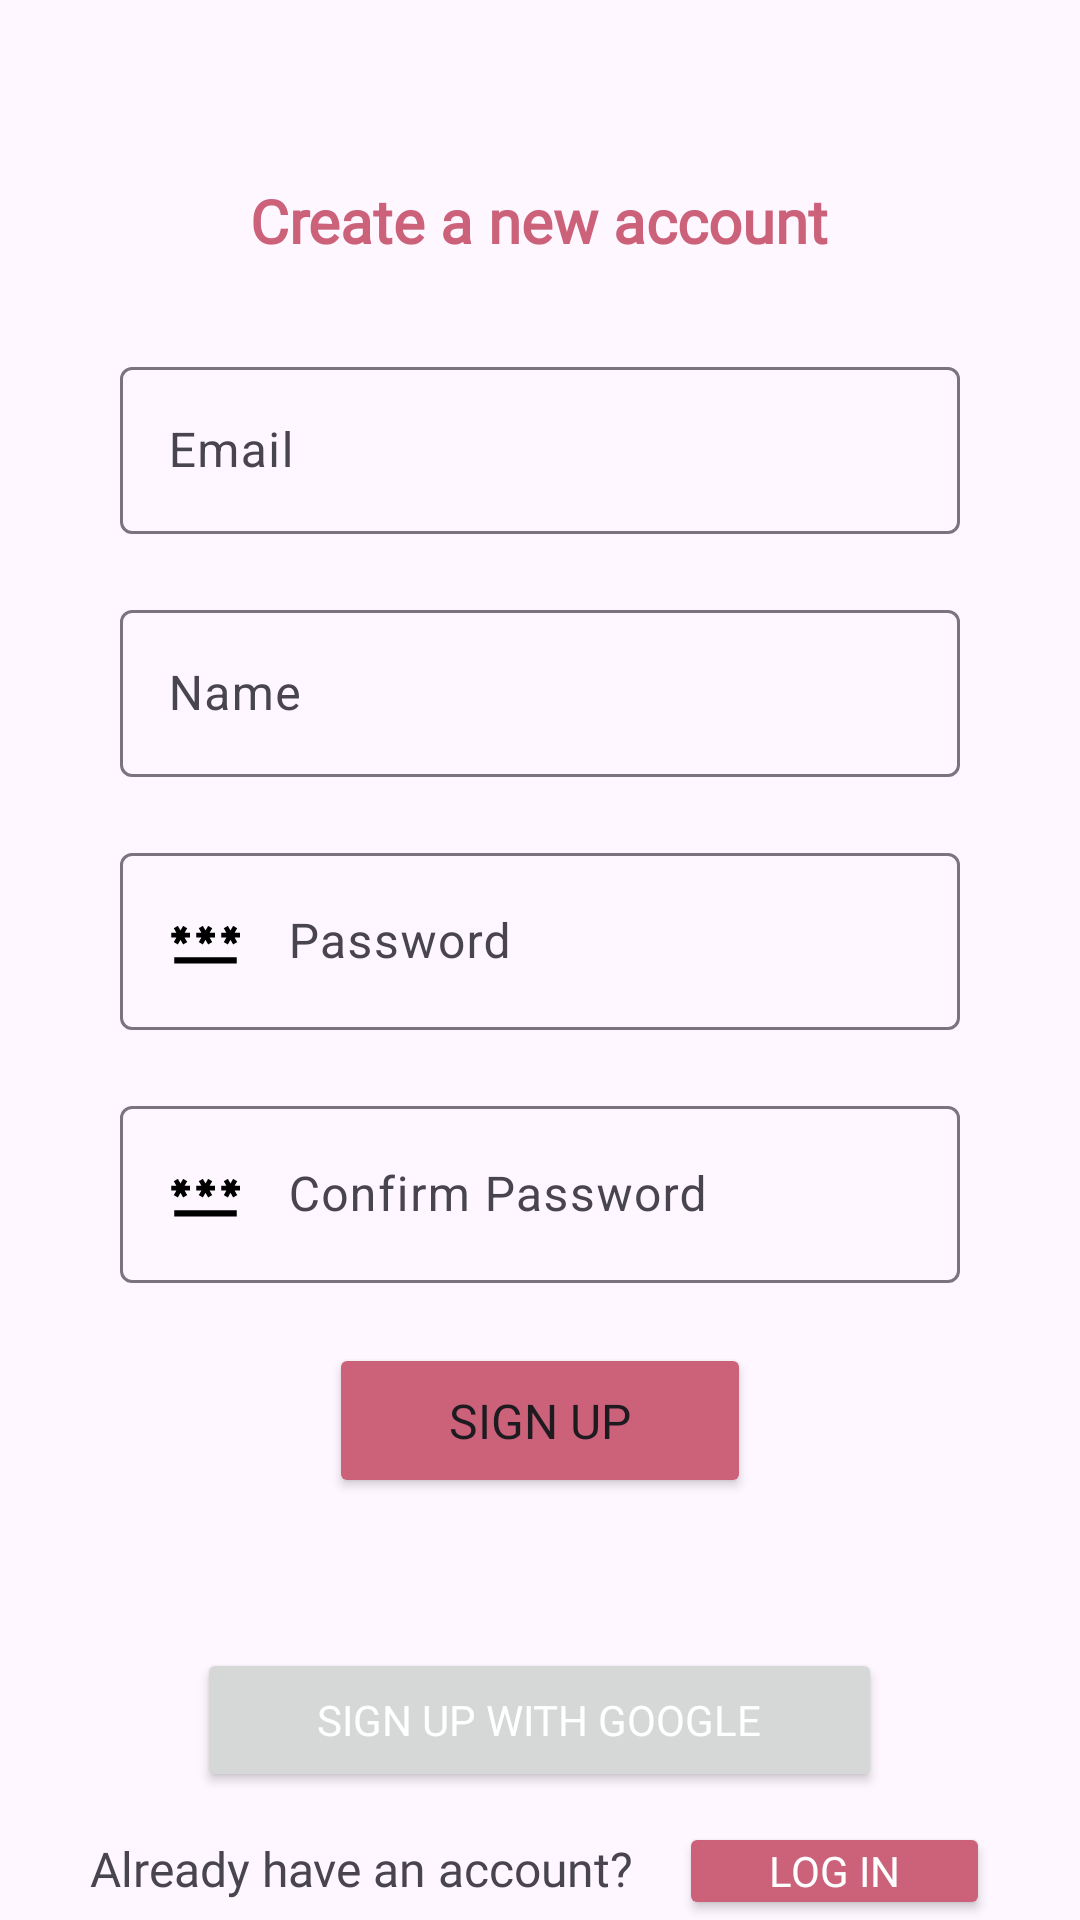

Produce the Android XML layout that renders to this screen, including the resource entries it uses.
<!-- AndroidManifest.xml: application theme Theme.SafetyApp -->
<!-- res/layout/activity_signup.xml -->
<?xml version="1.0" encoding="utf-8"?>
<androidx.appcompat.widget.LinearLayoutCompat
    xmlns:android="http://schemas.android.com/apk/res/android"
    xmlns:app="http://schemas.android.com/apk/res-auto"
    xmlns:tools="http://schemas.android.com/tools"
    android:layout_width="match_parent"
    android:layout_height="match_parent"
    android:orientation="vertical"
    tools:context=".Signup">

    <TextView
        android:id="@+id/loginHeading"
        android:layout_marginBottom="20dp"
        android:layout_marginTop="60dp"
        android:layout_width="wrap_content"
        android:layout_height="wrap_content"
        android:text="Create a new account"
        android:textStyle="bold"
        android:textColor="@color/pink700"
        android:fontFamily="@font/alata"
        android:textSize="20dp"
        android:layout_gravity="center"/>

    <com.google.android.material.textfield.TextInputLayout
        android:layout_width="300dp"
        android:layout_gravity="center"
        android:layout_height="wrap_content"
        android:padding="10dp">

        <com.google.android.material.textfield.TextInputEditText
            android:id="@+id/emailTextView"
            android:layout_width="match_parent"
            android:layout_height="wrap_content"
            android:textSize="16sp"
            android:inputType="textEmailAddress"
            android:drawablePadding="15dp"
            android:drawableLeft="@drawable/baseline_email_24"
            android:hint="Email"
            />
    </com.google.android.material.textfield.TextInputLayout>

    <com.google.android.material.textfield.TextInputLayout
        android:layout_width="300dp"
        android:layout_gravity="center"
        android:layout_height="wrap_content"
        android:padding="10dp">

        <com.google.android.material.textfield.TextInputEditText
            android:id="@+id/usernameTextView"
            android:layout_width="match_parent"
            android:layout_height="wrap_content"
            android:textSize="16sp"
            android:inputType="text"
             android:drawablePadding="15dp"
            android:drawableLeft="@drawable/baseline_person_24"
            android:hint="Name"
            />
    </com.google.android.material.textfield.TextInputLayout>


    <com.google.android.material.textfield.TextInputLayout
        android:layout_width="300dp"
        android:layout_gravity="center"
        android:layout_height="wrap_content"
        android:padding="10dp">

        <com.google.android.material.textfield.TextInputEditText
            android:id="@+id/passwordTextView"
            android:layout_width="match_parent"
            android:layout_height="wrap_content"
            android:textSize="16sp"
            android:inputType="textPassword"
            android:drawablePadding="15dp"
            android:drawableLeft="@drawable/baseline_password_24"
            android:hint="Password"
            />
    </com.google.android.material.textfield.TextInputLayout>

    <com.google.android.material.textfield.TextInputLayout
        android:layout_width="300dp"
        android:layout_gravity="center"
        android:layout_height="wrap_content"
        android:padding="10dp">

        <com.google.android.material.textfield.TextInputEditText
            android:id="@+id/cnfrmTextView"
            android:layout_width="match_parent"
            android:layout_height="wrap_content"
            android:textSize="16sp"
            android:inputType="textPassword"
            android:drawablePadding="15dp"
            android:drawableLeft="@drawable/baseline_password_24"
            android:hint="Confirm Password"
            />
    </com.google.android.material.textfield.TextInputLayout>


    <Button
        android:id="@+id/signUpButton"
        android:layout_gravity="center"
        android:layout_width="wrap_content"
        android:layout_height="wrap_content"
        android:layout_margin="10dp"
        android:paddingHorizontal="40dp"
        android:paddingVertical="15dp"
        android:text="SIGN UP"
        android:fontFamily="@font/alata"
        android:backgroundTint="@color/pink700"
        android:textSize="16sp"
       />

    <Button
        android:id="@+id/googleSignup"
        android:layout_width="wrap_content"
        android:layout_height="wrap_content"
       android:paddingHorizontal="40dp"
        android:textColor="@color/white"
        android:layout_gravity="center"
        android:layout_marginTop="40dp"
        android:fontFamily="@font/alata"
        android:text="Sign Up with Google" />

    <LinearLayout
        android:layout_gravity="center"
        android:layout_width="match_parent"
        android:paddingHorizontal="30dp"
        android:layout_height="wrap_content"
        android:gravity="bottom"
        android:layout_marginTop="10dp"
        android:orientation="horizontal">

        <TextView
            android:id="@+id/loginTxt"
            android:layout_width="wrap_content"
            android:layout_height="wrap_content"
            android:layout_weight="1"
            android:textSize="16sp"
            android:fontFamily="@font/alata"
            android:text="Already have an account?" />

        <Button
            android:id="@+id/loginButton"
            android:layout_width="wrap_content"
            android:layout_height="wrap_content"
            android:layout_weight="1"
            android:textColor="@color/white"
            android:padding="5dp"
            android:fontFamily="@font/alata"
            android:backgroundTint="@color/pink700"
            android:text="Log In" />
    </LinearLayout>

</androidx.appcompat.widget.LinearLayoutCompat>
<!-- resources referenced by this layout -->
<resources>
  <color name="pink700">#cc617a</color>
  <color name="white">#FFFFFFFF</color>
  <!-- drawable baseline_password_24 (drawable) -->
  <vector android:height="25dp" android:tint="#000000"
      android:viewportHeight="24" android:viewportWidth="24"
      android:width="25dp" xmlns:android="http://schemas.android.com/apk/res/android">
      <path android:fillColor="@android:color/white" android:pathData="M2,17h20v2H2V17zM3.15,12.95L4,11.47l0.85,1.48l1.3,-0.75L5.3,10.72H7v-1.5H5.3l0.85,-1.47L4.85,7L4,8.47L3.15,7l-1.3,0.75L2.7,9.22H1v1.5h1.7L1.85,12.2L3.15,12.95zM9.85,12.2l1.3,0.75L12,11.47l0.85,1.48l1.3,-0.75l-0.85,-1.48H15v-1.5h-1.7l0.85,-1.47L12.85,7L12,8.47L11.15,7l-1.3,0.75l0.85,1.47H9v1.5h1.7L9.85,12.2zM23,9.22h-1.7l0.85,-1.47L20.85,7L20,8.47L19.15,7l-1.3,0.75l0.85,1.47H17v1.5h1.7l-0.85,1.48l1.3,0.75L20,11.47l0.85,1.48l1.3,-0.75l-0.85,-1.48H23V9.22z"/>
  </vector>
  <style name="Theme.SafetyApp" parent="Base.Theme.SafetyApp">
          
          <item name="android:navigationBarColor">@android:color/transparent</item>
          <item name="android:statusBarColor">@android:color/transparent</item>
          <item name="android:windowLightStatusBar">?attr/isLightTheme</item>
      </style>
  <style name="Base.Theme.SafetyApp" parent="Theme.Material3.DayNight.NoActionBar">
          
          
      </style>
</resources>
